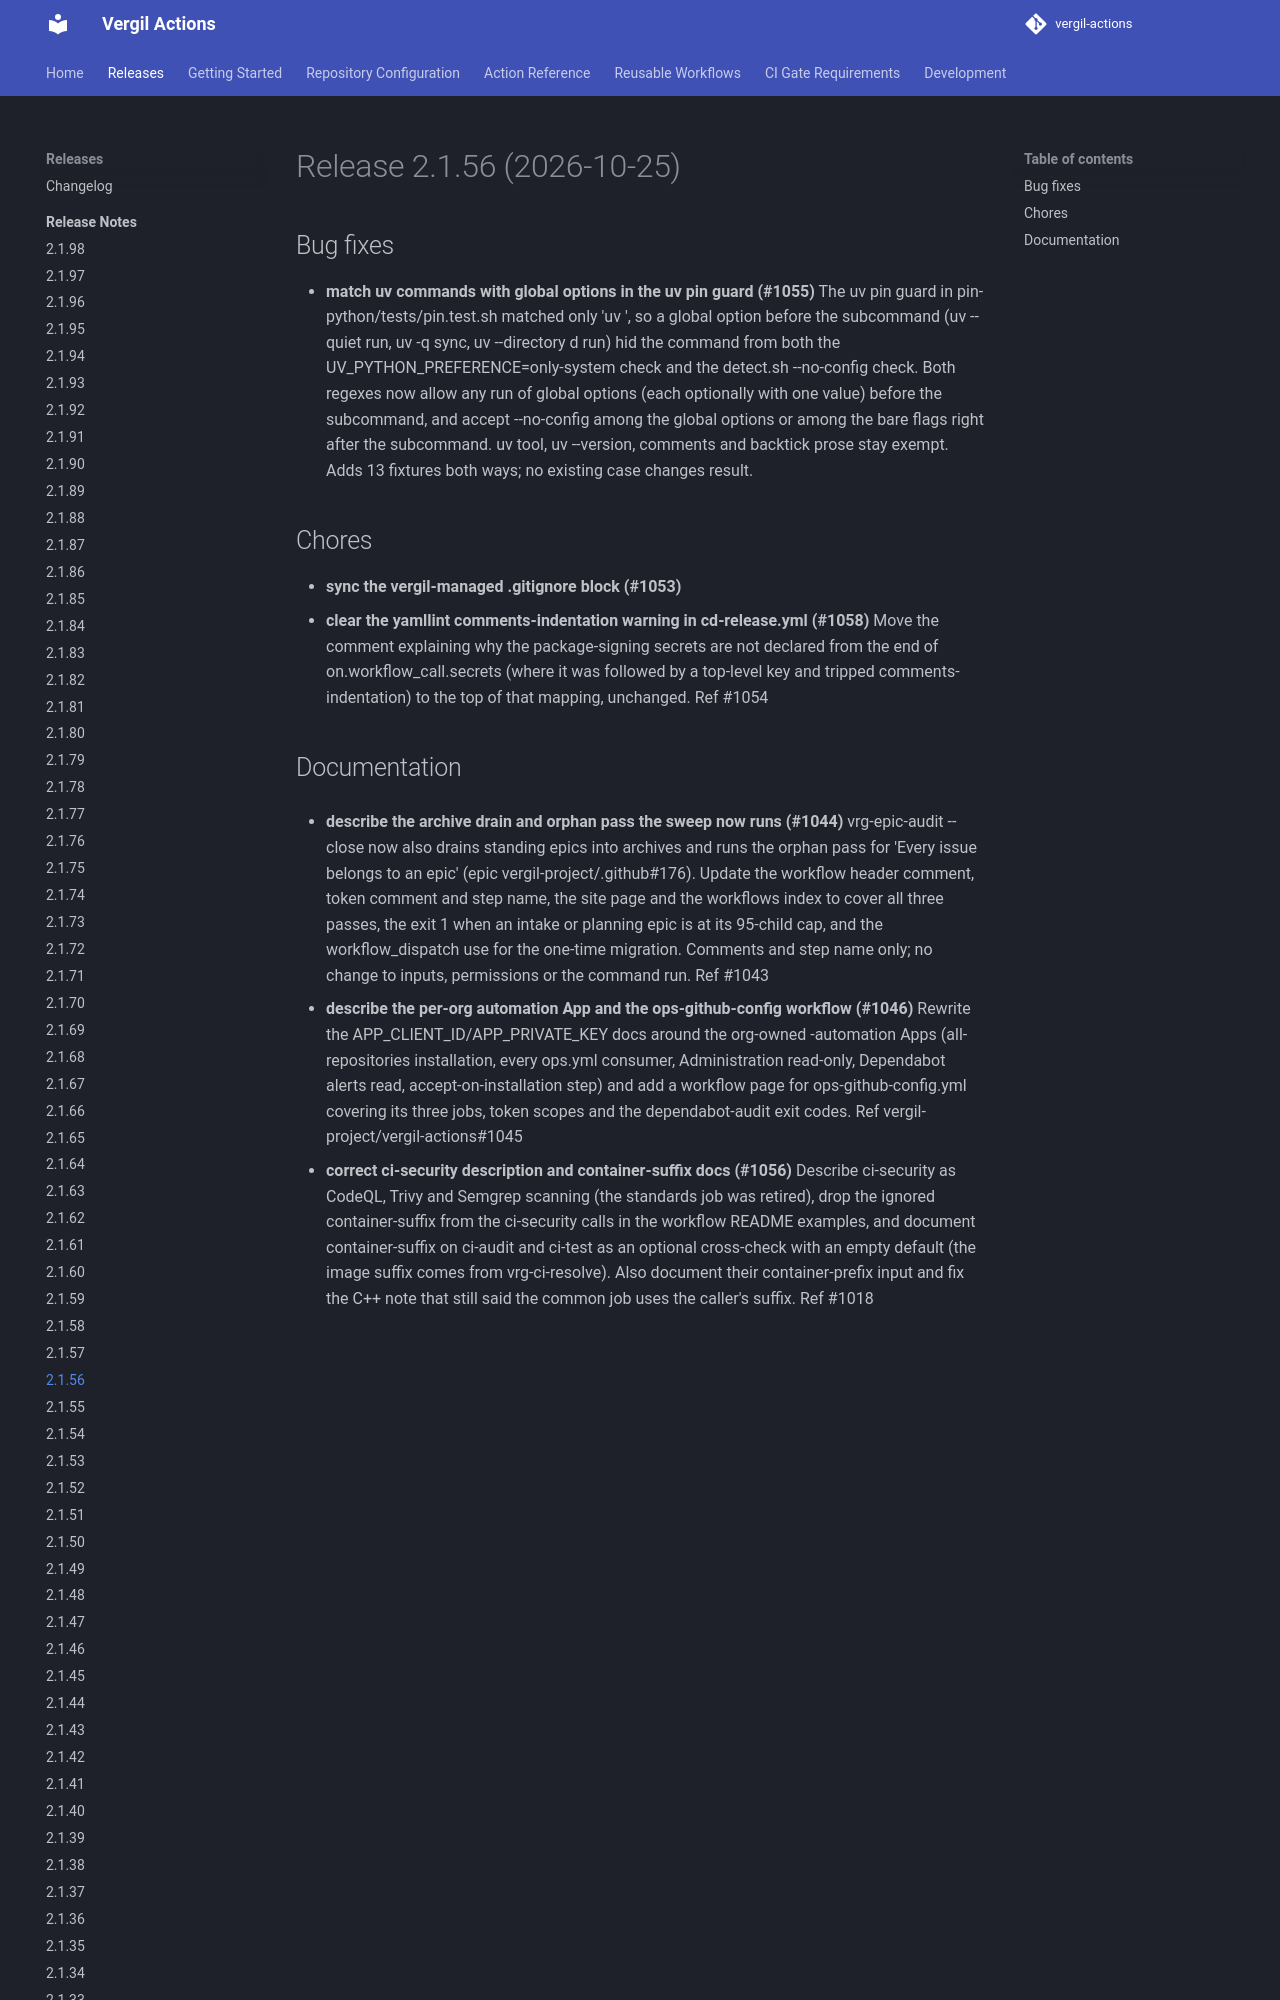

repository: vergil-project/vergil-actions · page: 2.1/releases/v2.1.56/index.html · generator: mkdocs


# Release 2.1.56 (2026-10-25)

## Bug fixes

- **match uv commands with global options in the uv pin guard (#1055)**
The uv pin guard in pin-python/tests/pin.test.sh matched only 'uv <subcommand>', so a global option before the subcommand (uv --quiet run, uv -q sync, uv --directory d run) hid the command from both the UV_PYTHON_PREFERENCE=only-system check and the detect.sh --no-config check. Both regexes now allow any run of global options (each optionally with one value) before the subcommand, and accept --no-config among the global options or among the bare flags right after the subcommand. uv tool, uv --version, comments and backtick prose stay exempt. Adds 13 fixtures both ways; no existing case changes result.


## Chores

- **sync the vergil-managed .gitignore block (#1053)**
- **clear the yamllint comments-indentation warning in cd-release.yml (#1058)**
Move the comment explaining why the package-signing secrets are not declared from the end of on.workflow_call.secrets (where it was followed by a top-level key and tripped comments-indentation) to the top of that mapping, unchanged. Ref #1054
